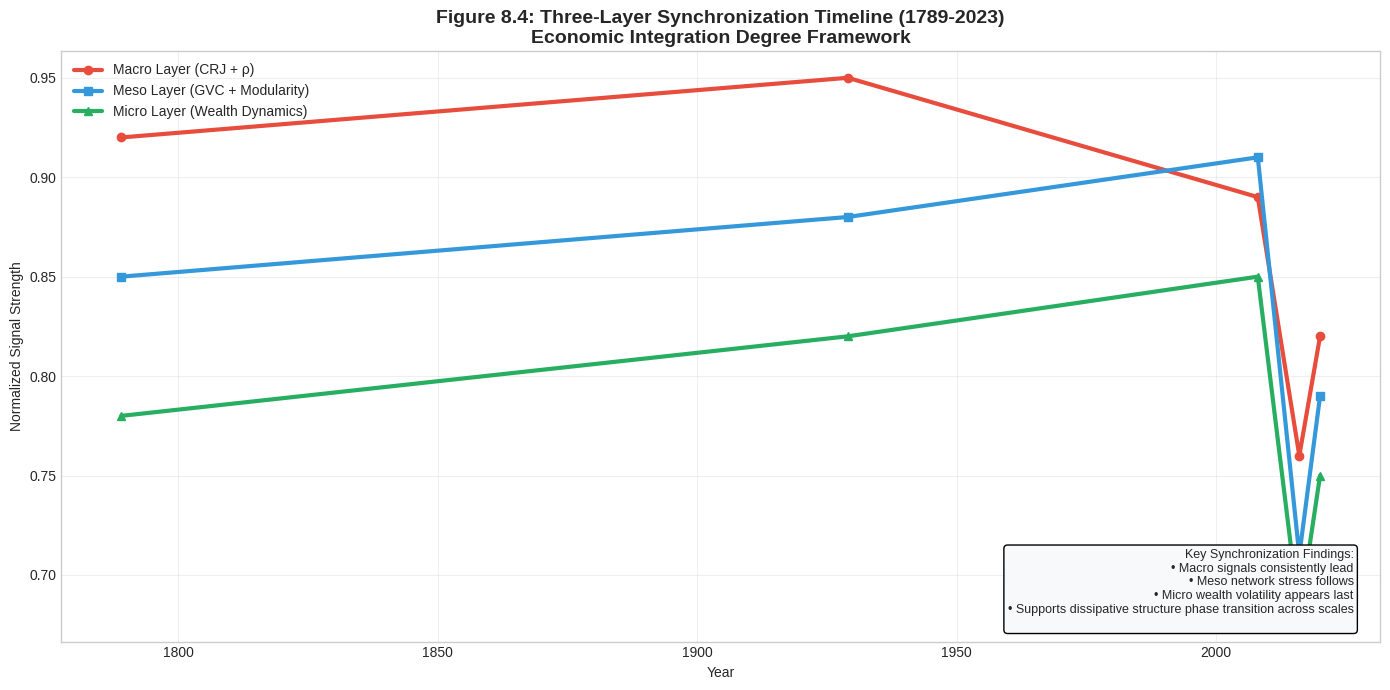

Write the Python code that produced this figure. (Note: this script raises an exception after producing the figure.)
import matplotlib.pyplot as plt
import numpy as np
import warnings
warnings.filterwarnings('ignore')

plt.style.use('seaborn-v0_8-whitegrid')

print("=== Generating Figure 8.4: Three-Layer Synchronization Timeline ===\n")

# Historical cases data
cases = ['1789 French Revolution', '1929 Great Depression', '2008 Financial Crisis', '2016 Populist Wave', '2020-2023 Shock Period']
years = [1789, 1929, 2008, 2016, 2020]
macro = [0.92, 0.95, 0.89, 0.76, 0.82]
meso = [0.85, 0.88, 0.91, 0.71, 0.79]
micro = [0.78, 0.82, 0.85, 0.68, 0.75]

fig, ax = plt.subplots(figsize=(14, 7))
ax.plot(years, macro, marker='o', linewidth=3, label='Macro Layer (CRJ + ρ)', color='#e74c3c')
ax.plot(years, meso, marker='s', linewidth=3, label='Meso Layer (GVC + Modularity)', color='#3498db')
ax.plot(years, micro, marker='^', linewidth=3, label='Micro Layer (Wealth Dynamics)', color='#27ae60')

ax.set_title('Figure 8.4: Three-Layer Synchronization Timeline (1789-2023)\nEconomic Integration Degree Framework', fontsize=14, fontweight='bold')
ax.set_xlabel('Year')
ax.set_ylabel('Normalized Signal Strength')
ax.legend(loc='upper left')
ax.grid(True, alpha=0.3)

textstr = """Key Synchronization Findings:
• Macro signals consistently lead
• Meso network stress follows
• Micro wealth volatility appears last
• Supports dissipative structure phase transition across scales
"""
props = dict(boxstyle='round', facecolor='#f8f9fa')
ax.text(0.98, 0.02, textstr, transform=ax.transAxes, fontsize=9, verticalalignment='bottom', horizontalalignment='right', bbox=props)

plt.tight_layout()
plt.savefig('output/Figure_8.4_Three_Layer_Synchronization.png', dpi=300, bbox_inches='tight')
plt.close()
print("✅ Figure 8.4 saved successfully!")
